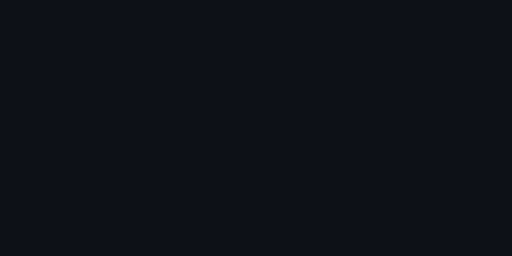
t = 0.00 s
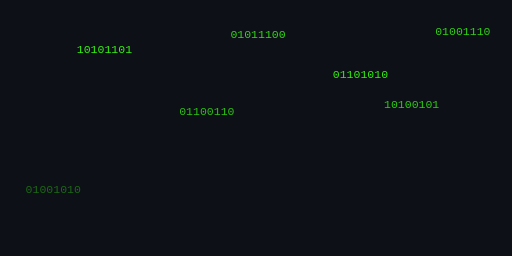
t = 2.50 s
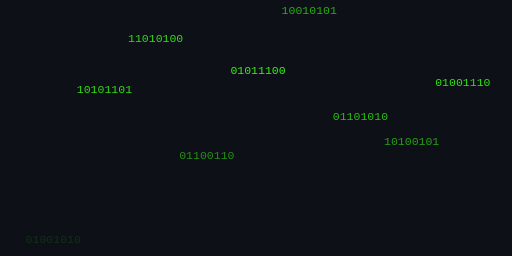
t = 2.96 s
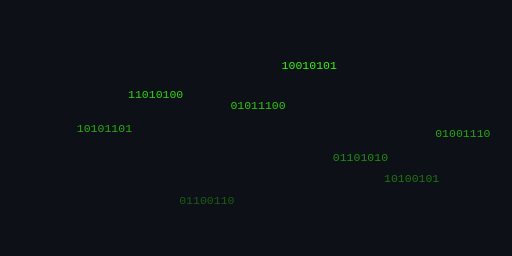
t = 3.42 s
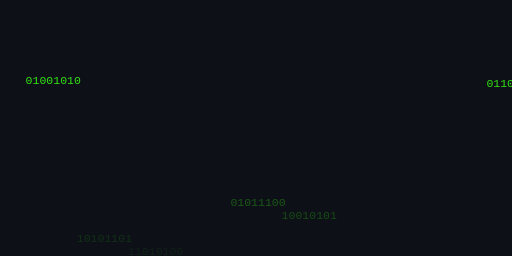
t = 4.69 s
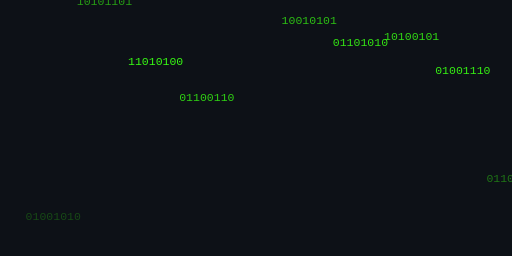
t = 5.95 s

The animated SVG that drew these frames (rendered in a browser with its animation timeline set to each time). Animation: 2 CSS @keyframes rules; one cycle of 7.10 s, repeats indefinitely.

<svg xmlns="http://www.w3.org/2000/svg" width="100%" height="400" viewBox="0 0 800 400">
  <style>
    @keyframes fall {
      0% { transform: translateY(-120px); opacity: 0; }
      40% { opacity: 1; }
      100% { transform: translateY(420px); opacity: 0; }
    }
    @keyframes glow {
      0%,100% { filter: drop-shadow(0 0 4px #39FF14) drop-shadow(0 0 8px #39FF14); }
      50% { filter: drop-shadow(0 0 12px #39FF14) drop-shadow(0 0 20px #39FF14); }
    }
    text {
      fill: #39FF14;
      font-family: 'Fira Code', monospace;
      font-size: 18px;
      opacity: 0.85;
      animation: glow 3s ease-in-out infinite;
    }
  </style>

  <rect width="100%" height="100%" fill="#0d1117"></rect>

  <g>
    <text x="40" y="0" style="animation: fall 3.2s linear infinite;">01001010</text>
    <text x="120" y="0" style="animation: fall 4.0s linear infinite 1s;">10101101</text>
    <text x="200" y="0" style="animation: fall 2.8s linear infinite 2s;">11010100</text>
    <text x="280" y="0" style="animation: fall 3.6s linear infinite 0.5s;">01100110</text>
    <text x="360" y="0" style="animation: fall 4.5s linear infinite 1s;">01011100</text>
    <text x="440" y="0" style="animation: fall 2.9s linear infinite 2.2s;">10010101</text>
    <text x="520" y="0" style="animation: fall 3.8s linear infinite 0.8s;">01101010</text>
    <text x="600" y="0" style="animation: fall 4.3s linear infinite 0.2s;">10100101</text>
    <text x="680" y="0" style="animation: fall 3.1s linear infinite 1.5s;">01001110</text>
    <text x="760" y="0" style="animation: fall 4.6s linear infinite 2.5s;">01101011</text>
  </g>
</svg>
